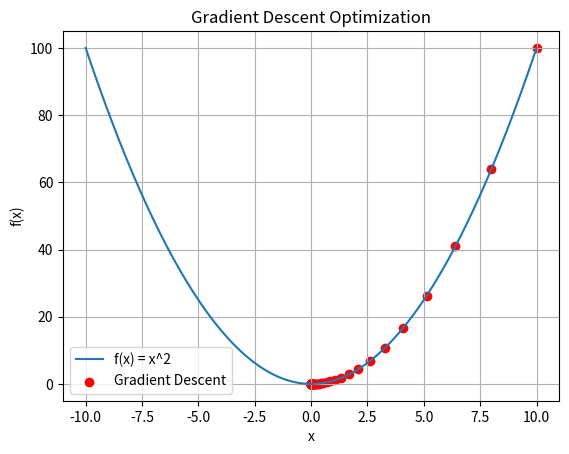

Generate this figure with matplotlib:

# Gradient Descent Algorithm to Find Local Minimum

import matplotlib.pyplot as plt

# 1. Define the function
def f(x):
    return x ** 2

# 2. Define the derivative
def derivative(x):
    return 2 * x

# 3. Initialize parameters
x = 10
learning_rate = 0.1
iterations = 100

# Store values for visualization
x_history = []

# 4. Gradient Descent Algorithm
for i in range(iterations):

    x_history.append(x)

    # Calculate gradient
    grad = derivative(x)

    # Update x
    x = x - learning_rate * grad

# 5. Display Result
print("Minimum value of x:", x)
print("Minimum value of function:", f(x))

# 6. Plot the function
x_values = [i / 10 for i in range(-100, 101)]
y_values = [f(i) for i in x_values]

plt.plot(x_values, y_values, label="f(x) = x^2")

# Plot Gradient Descent steps
plt.scatter(
    x_history,
    [f(i) for i in x_history],
    color="red",
    label="Gradient Descent"
)

plt.title("Gradient Descent Optimization")
plt.xlabel("x")
plt.ylabel("f(x)")
plt.legend()
plt.grid()
plt.show()
